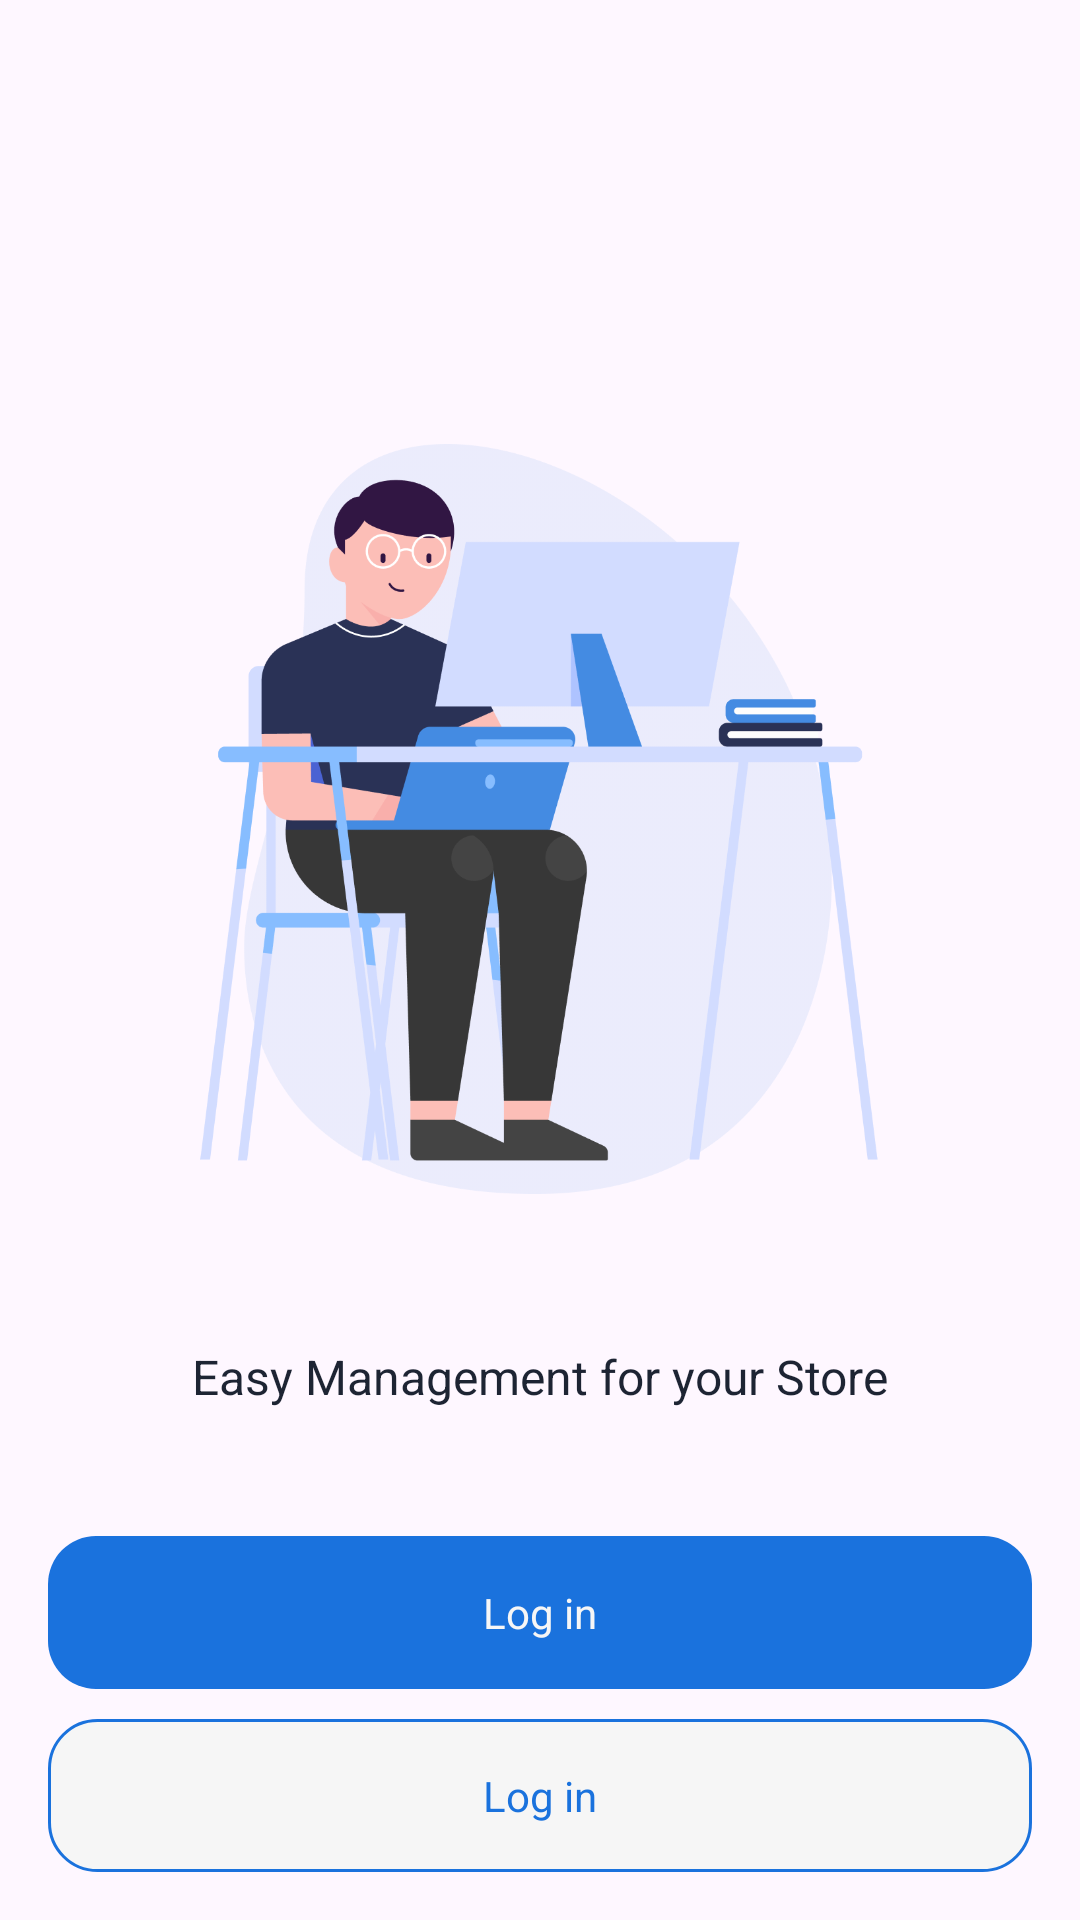

Write the Android layout XML for this screen, with the resource values it uses.
<!-- AndroidManifest.xml: application theme Theme.NewPOSAndroid -->
<!-- res/layout/fragment_onboarding.xml -->
<?xml version="1.0" encoding="utf-8"?>
<androidx.constraintlayout.widget.ConstraintLayout xmlns:android="http://schemas.android.com/apk/res/android"
    xmlns:app="http://schemas.android.com/apk/res-auto"
    android:layout_width="match_parent"
    android:layout_height="match_parent">

    <androidx.appcompat.widget.AppCompatImageView
        android:id="@+id/iv_sitting"
        android:layout_width="280dp"
        android:layout_height="250dp"
        android:layout_marginTop="148dp"
        android:adjustViewBounds="true"
        app:layout_constraintHorizontal_bias="0.496"
        app:layout_constraintLeft_toLeftOf="parent"
        app:layout_constraintRight_toRightOf="parent"
        app:layout_constraintTop_toTopOf="parent"
        app:srcCompat="@drawable/sitting_img" />

    <TextView
        android:id="@+id/tv_title"
        style="@style/rubik500.s16.1D2433"
        android:layout_width="wrap_content"
        android:layout_height="wrap_content"
        android:layout_marginTop="@dimen/dp50"
        android:text="@string/app_title"
        app:layout_constraintLeft_toLeftOf="parent"
        app:layout_constraintRight_toRightOf="parent"
        app:layout_constraintTop_toBottomOf="@+id/iv_sitting" />

    <include
        android:id="@+id/btn_new_account"
        layout="@layout/custom_button_fill"
        android:layout_width="match_parent"
        android:layout_height="wrap_content"
        android:layout_marginHorizontal="@dimen/dp16"
        android:layout_marginBottom="@dimen/dp10"
        app:layout_constraintBottom_toTopOf="@+id/btn_login"
        app:layout_constraintEnd_toEndOf="parent"
        app:layout_constraintStart_toStartOf="parent" />

    <include
        android:id="@+id/btn_login"
        layout="@layout/custom_button_outlined"
        android:layout_width="match_parent"
        android:layout_height="wrap_content"
        android:layout_marginHorizontal="@dimen/dp16"
        android:layout_marginBottom="@dimen/dp16"
        app:layout_constraintBottom_toBottomOf="parent"
        app:layout_constraintEnd_toEndOf="parent"
        app:layout_constraintStart_toStartOf="parent" />

</androidx.constraintlayout.widget.ConstraintLayout>
<!-- res/layout/custom_button_fill.xml (included above) -->
<?xml version="1.0" encoding="utf-8"?>
<LinearLayout xmlns:android="http://schemas.android.com/apk/res/android"
    xmlns:tools="http://schemas.android.com/tools"
    android:id="@+id/btn"
    android:layout_width="0dp"
    android:layout_height="wrap_content"
    android:background="@drawable/rounded_fill_shape"
    android:gravity="center"
    android:orientation="horizontal"
    android:paddingVertical="@dimen/dp16">

    <TextView
        android:id="@+id/tv_title"
        android:layout_width="wrap_content"
        android:layout_height="wrap_content"
        style="@style/rubik500.s16.1D2433"
        android:textColor="@color/color_background"
        android:textSize="@dimen/sp14"
        tools:text="@string/btn_login" />

</LinearLayout>
<!-- res/layout/custom_button_outlined.xml (included above) -->
<?xml version="1.0" encoding="utf-8"?>
<LinearLayout xmlns:android="http://schemas.android.com/apk/res/android"
    android:id="@+id/btn"
    android:layout_width="0dp"
    android:layout_height="wrap_content"
    android:background="@drawable/rounded_outlined_shape"
    android:gravity="center"
    android:orientation="horizontal"
    android:paddingVertical="@dimen/dp16">

    <TextView
        android:id="@+id/tv_title"
        android:layout_width="wrap_content"
        android:layout_height="wrap_content"
        style="@style/rubik500.s14.1A72DD"
        android:text="@string/btn_login"
        android:textColor="@color/color_1A72DD"/>

</LinearLayout>
<!-- resources referenced by this layout -->
<resources>
  <color name="color_1A72DD">#1A72DD</color>
  <color name="color_background">#F6F6F6</color>
  <dimen name="dp10">10dp</dimen>
  <dimen name="dp16">16dp</dimen>
  <dimen name="dp50">50dp</dimen>
  <dimen name="sp14">14sp</dimen>
  <!-- drawable rounded_fill_shape (drawable) -->
  <?xml version="1.0" encoding="utf-8"?>
  <shape xmlns:android="http://schemas.android.com/apk/res/android">
  
      <solid android:color="@color/color_1A72DD" />
  
      <corners android:radius="@dimen/dp16" />
  
  </shape>
  <!-- drawable rounded_outlined_shape (drawable) -->
  <?xml version="1.0" encoding="utf-8"?>
  <shape xmlns:android="http://schemas.android.com/apk/res/android"
      android:shape="rectangle">
  
      
      <solid android:color="@color/color_background" />
  
      
      <corners android:radius="@dimen/dp16" />
  
      
      <stroke
          android:color="@color/color_1A72DD"
          android:width="@dimen/dp1" />  
  
  </shape>
  <!-- drawable sitting_img: png bitmap (drawable, 82663 bytes) -->
  <string name="app_title">Easy Management for your Store</string>
  <string name="btn_login">Log in</string>
  <style name="rubik500.s14.1A72DD">
          <item name="android:textColor">@color/color_1A72DD</item>
      </style>
  <style name="rubik500.s16.1D2433">
          <item name="android:textColor">@color/color_1D2433</item>
      </style>
  <style name="Theme.NewPOSAndroid" parent="Base.Theme.NewPOSAndroid" />
  <dimen name="dp1">1dp</dimen>
  <color name="color_1D2433">#1D2433</color>
  <style name="Base.Theme.NewPOSAndroid" parent="Theme.Material3.Light.NoActionBar">
          
          <item name="colorPrimary">@color/color_1A72DD</item>
          <item name="android:windowIsTranslucent">true</item>
      </style>
</resources>
